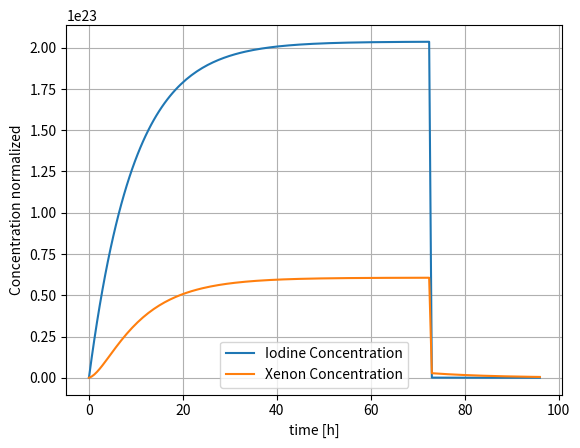

Recreate this plot in Python.
#import numpy and plot
import numpy as np
import matplotlib.pyplot as plt

#Data given 

Tau_Iodine = 6.57 #hours
lambda_Iodine = np.log(2)/(Tau_Iodine*3600)

Tau_Xenon = 9.14 #hours
lambda_Xenon = np.log(2)/(Tau_Xenon*3600) 

Yield_Iodine = 0.0639
Yield_Xenon = 0.00237

#Time 
t_i = 0
t_stop = 3*24*3600
t_f = 4*24*3600
t_vect = np.linspace(t_i,t_f,7*24)
print(t_vect)
print(t_stop)

#OMISSIS: the actual solution, just plot it, because why not...

#Vectors of concentrations values
Iodine_vect = []
Xenon_vect = []

#Concentration of Iodine
def Iodine(t, Rate_Fission, Rate_Capture, Iodine_0, Xenon_0):
    coeffA = Yield_Iodine * Rate_Fission / lambda_Iodine
    paramFiss = 1 - np.exp(-lambda_Iodine * t)
    Iodine = Iodine_0 * np.exp(-lambda_Iodine*t) + coeffA * paramFiss
    return Iodine

#Concentration of Xenon
def Xenon(t, Rate_Fission, Rate_Capture, Iodine_0, Xenon_0):
    coeffA = (Iodine_0*lambda_Iodine - Yield_Iodine*Rate_Fission) / (lambda_Iodine - lambda_Xenon - Rate_Capture)
    paramI = np.exp(-lambda_Iodine*t)
    coeffB = Rate_Fission*(Yield_Iodine + Yield_Xenon)/(lambda_Xenon + Rate_Capture)
    paramXe = np.exp(-lambda_Xenon*t - Rate_Capture*t)

    Xenon = Xenon_0*paramXe + coeffA*(paramXe - paramI) + coeffB*(1 - paramXe)

    return Xenon

#Initial conditions, normalized to Iodine concentration
Rate_Fission = 9.34e19
Rate_Capture = 8.1e-5
Iodine_0 = 1
Xenon_0 = 0

scram = np.where(t_vect > t_stop)
scram = scram[0][1]
#plot Xeonon and Iodine
for ii in range(0,len(t_vect)):

    if ii == scram:
        Iodine_0 = Iodine_vect[-1]
        Xenon_0 = Xenon_vect[-1]
        
        Rate_Fission=0
        Rate_Capture=0

    print(Xenon_0)
    print(Iodine_0)

    Iodine_vect.append(Iodine(t_vect[ii], Rate_Fission, Rate_Capture, Iodine_0, Xenon_0))
    Xenon_vect.append(Xenon(t_vect[ii], Rate_Fission, Rate_Capture, Iodine_0, Xenon_0))

plt.plot(t_vect/3600, Iodine_vect, label='Iodine Concentration')
plt.plot(t_vect/3600, Xenon_vect, label='Xenon Concentration')
plt.legend()
plt.xlabel("time [h]")
plt.ylabel("Concentration normalized")
plt.grid()
plt.show()




